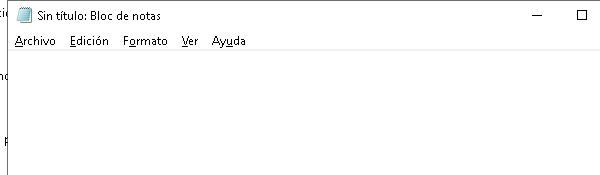
Task: este proyecto contiene todas las clases vistas en el curso de RPA
Workflow: EscribirTextoEnNotePad

Step 1: Abrir aplicación 'notepad.exe Sin' on the element in window 'Sin título: Bloc de notas' (notepad.exe)
